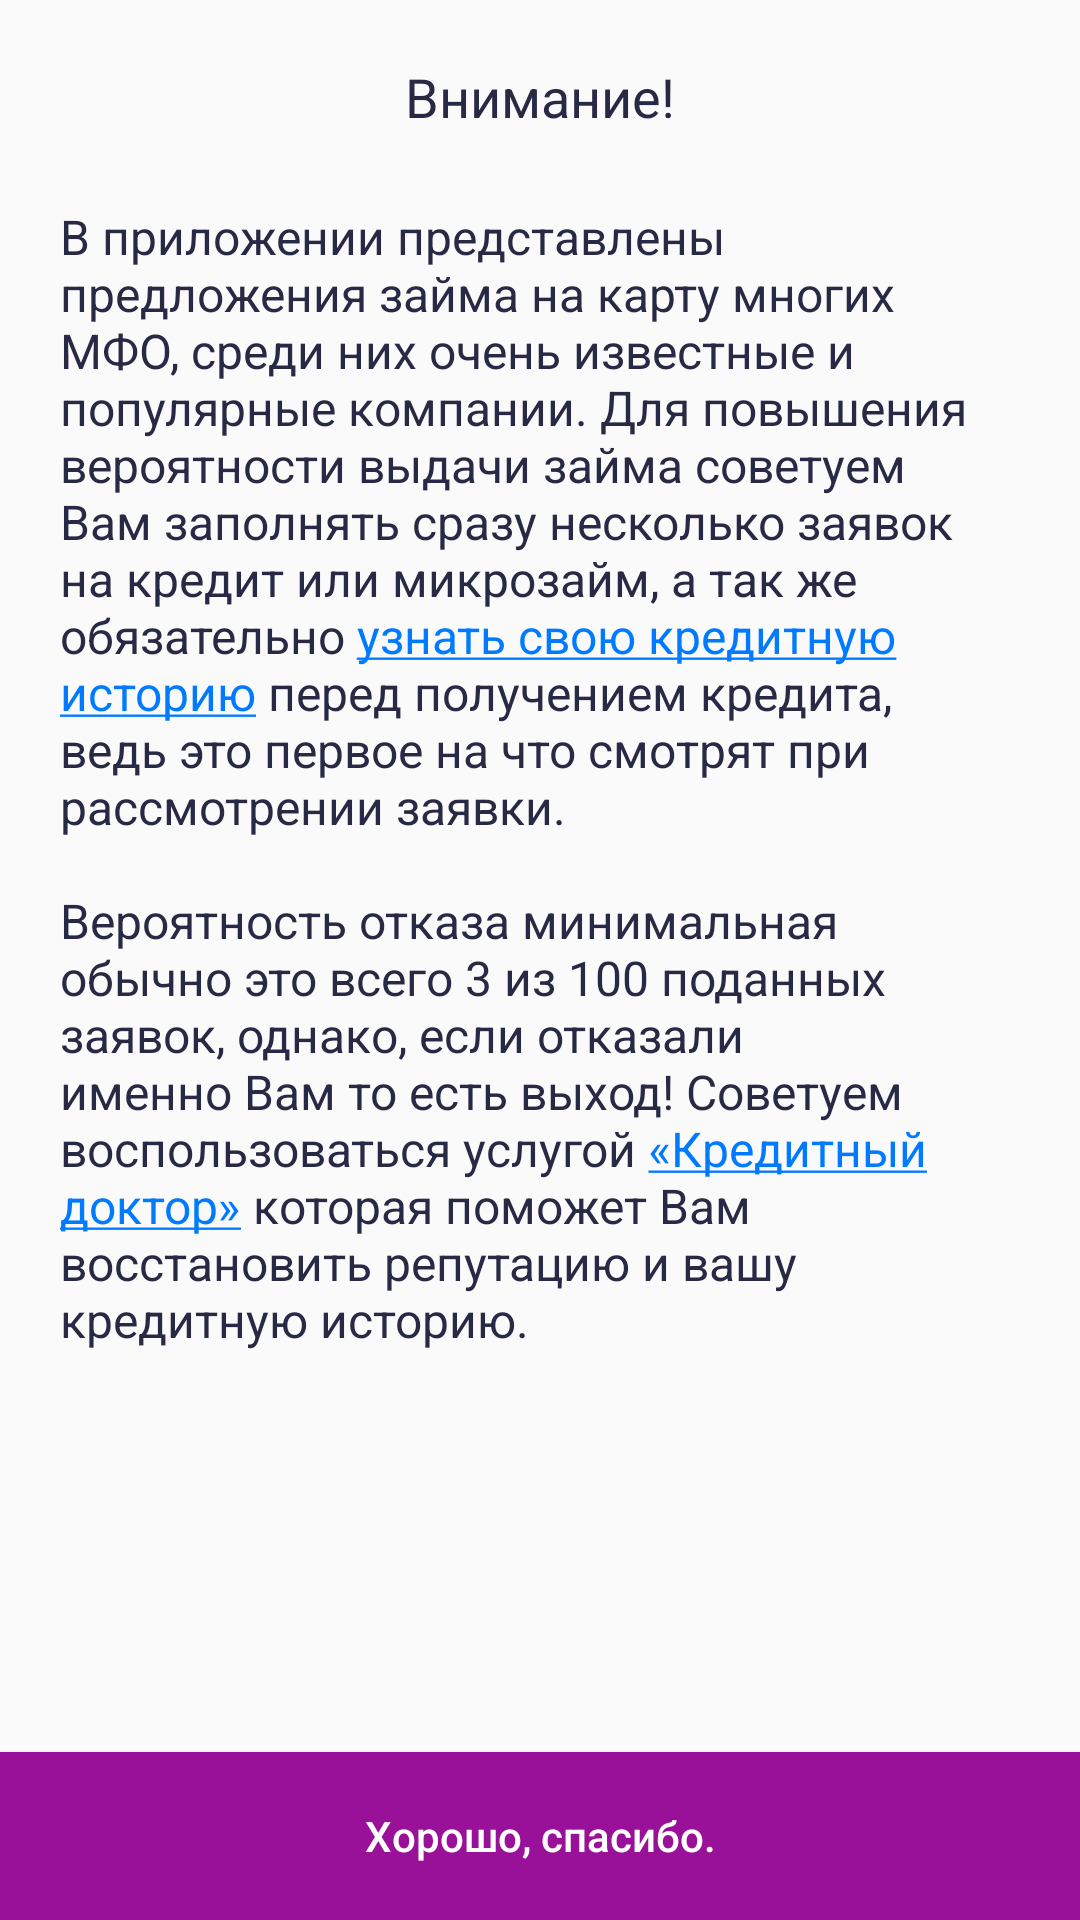

Layout XML and referenced resources for this Android screen:
<!-- AndroidManifest.xml: activity theme Banner -->
<!-- res/layout/activity_banner.xml -->
<?xml version="1.0" encoding="utf-8"?>
<android.support.constraint.ConstraintLayout
    xmlns:android="http://schemas.android.com/apk/res/android"
    xmlns:app="http://schemas.android.com/apk/res-auto"
    xmlns:tools="http://schemas.android.com/tools"
    android:layout_width="match_parent"
    android:layout_height="match_parent"
    android:orientation="vertical">

    <LinearLayout
        android:layout_width="match_parent"
        android:layout_height="match_parent"
        android:orientation="vertical">

        <android.support.constraint.ConstraintLayout
            android:layout_width="match_parent"
            android:layout_height="64dp">

            <TextView
                android:id="@+id/title"
                android:layout_width="wrap_content"
                android:layout_height="wrap_content"
                android:layout_marginEnd="8dp"
                android:layout_marginLeft="8dp"
                android:layout_marginRight="8dp"
                android:layout_marginStart="8dp"
                android:layout_marginTop="20dp"
                android:text="@string/vnimanie"
                android:textSize="18sp"
                android:textColor="#282945"
                app:layout_constraintEnd_toEndOf="parent"
                app:layout_constraintStart_toStartOf="parent"
                app:layout_constraintTop_toTopOf="parent" />
        </android.support.constraint.ConstraintLayout>

        <ScrollView
            android:layout_width="match_parent"
            android:layout_height="389dp">

            <LinearLayout
                android:layout_width="match_parent"
                android:layout_height="wrap_content"
                android:orientation="vertical">

                <android.support.constraint.ConstraintLayout
                    android:layout_width="match_parent"
                    android:layout_height="match_parent">

                    <TextView
                        android:id="@+id/bannertext"
                        android:layout_width="match_parent"
                        android:layout_height="wrap_content"
                        android:layout_marginEnd="20dp"
                        android:layout_marginLeft="20dp"
                        android:layout_marginRight="20dp"
                        android:layout_marginStart="20dp"
                        android:layout_marginTop="4dp"

                        android:text="@string/bannerText"
                        android:textColor="#282945"
                        android:textColorLink="#007BFF"
                        android:textSize="16sp"

                        app:layout_constraintEnd_toEndOf="parent"
                        app:layout_constraintHorizontal_bias="0.0"
                        app:layout_constraintStart_toStartOf="parent"
                        app:layout_constraintTop_toTopOf="parent" />
                </android.support.constraint.ConstraintLayout>

            </LinearLayout>
        </ScrollView>

        <android.support.constraint.ConstraintLayout
            android:layout_width="match_parent"
            android:layout_height="match_parent">

            <Button
                android:id="@+id/button2"
                android:layout_width="match_parent"
                android:layout_height="56dp"
                android:background="@color/purle"
                android:onClick="onBack"
                android:text="@string/OK"
                android:textAllCaps="false"
                android:textColor="#FFFFFF"
                android:textSize="14sp"
                app:layout_constraintBottom_toBottomOf="parent"
                app:layout_constraintEnd_toEndOf="parent"
                app:layout_constraintStart_toStartOf="parent" />
        </android.support.constraint.ConstraintLayout>

    </LinearLayout>

</android.support.constraint.ConstraintLayout>
<!-- resources referenced by this layout -->
<resources>
  <color name="purle">#991199</color>
  <string name="OK">Хорошо, спасибо.</string>
  <string name="bannerText">В приложении представлены предложения займа на карту многих МФО, среди них очень известные и популярные компании. Для повышения вероятности выдачи займа советуем Вам заполнять сразу несколько заявок на кредит или микрозайм, а так же обязательно <a href="http://lnk.do/Q2kRna">узнать свою кредитную историю</a> перед получением кредита, ведь это первое на что смотрят при рассмотрении заявки.
  
      \n\nВероятность отказа минимальная обычно это всего 3 из 100 поданных заявок, однако, если отказали именно Вам то есть выход! Советуем воспользоваться услугой <a href="http://lnk.do/o2cV5x">«Кредитный доктор»</a> которая поможет Вам восстановить репутацию и вашу кредитную историю.</string>
  <string name="vnimanie">Внимание!</string>
  <style name="Banner" parent="Theme.AppCompat.Light.NoActionBar">
          <item name="colorPrimary">#FFFFFF</item>
          <item name="colorPrimaryDark">#991199</item>
          <item name="colorAccent">@color/colorAccent</item>
          <item name="titleTextColor">#282945</item>
      </style>
  <color name="colorAccent">#07282945</color>
</resources>
